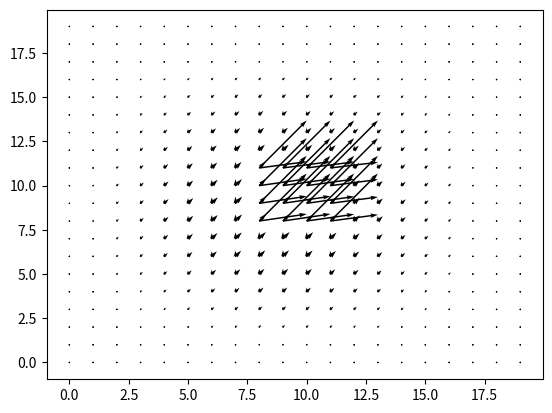

Here is the Python script that generated this plot: (Note: this script raises an exception after producing the figure.)
#Visualizing velocity fields

import numpy as np
import matplotlib.pyplot as plt


h0 = np.ones((20,20)) #creates initial horizontal and vertical velocity array
v0 = np.ones((20,20))


v = np.zeros((20,20))
h = np.zeros((20,20))

#X,Y = meshgrid(arange(0,10),arange(0,10))

for i in range (8,12):
    for j in range (8,12):
        v[i,j] = 1
        h[i,j] = 1
        
N = 18   #sets N as 2 less than the number of grid cells per plot side

dt = 1   #defining dt

visc = 1   #defining viscosity constant
        
#Stam's set boundary function

#def set_bnd (N_loc, b, array):
#    for i in range (1,N_loc):
#        if b==1:
#            array[0,i]= -array[1,i]
#            array[N_loc+1, i] = -array[N_loc, i]
#        else:
#            array[0,i] = array[1,i]
#            array[N_loc+1 ,i] = array[N_loc, i]
#            
#        if b==2:
#            array[i,0] = -array[i,1]
#            array[i,N_loc + 1] = -array[i, N_loc]
#        else:
#            array[i,0] = array[i,1]
#            array[i, N_loc+1] = array[i, N_loc]
#            
#    array[0,0] = 0.5*(array[1,0]+ array[0,1])
#    array[0, N_loc + 1] = 0.5*(array[1,N_loc + 1] + array[0, N_loc])
#    array[N_loc + 1, 0] = 0.5*(array[N_loc,0] + array[N_loc + 1,1])
#    array[N_loc + 1, N_loc + 1] = 0.5*(array[N_loc, N_loc + 1] + array[N_loc + 1, N_loc])


# [redacted]

# pushes same boundary values into walls cells

def set_bnd0 (N_loc, array):
    for i in range (0,N_loc+2):
        array[0,i] = array[1,i]
        array[N_loc+1,i] = array[N_loc,i]
        array[i,0] = array[i,1]
        array[i,N_loc+1] = array[i,N_loc]

# negates left and right wall values

def set_bnd1 (N_loc, array):
    for i in range (0,N_loc+2):
        array[0,i] = array[1,i]
        array[N_loc+1,i] = array[N_loc,i]
        array[i,0] = -array[i,1]
        array[i,N_loc+1] = -array[i,N_loc]

# negates top and bottom wall values

def set_bnd2 (N_loc, array):
    for i in range (0,N_loc+2):
        array[0,i] = -array[1,i]
        array[N_loc+1,i] = -array[N_loc,i]
        array[i,0] = array[i,1]
        array[i,N_loc+1] = array[i,N_loc]



def diffuse(N_loc, dens_array, dens_array0, diff, dt):
    c = dt*diff*N_loc*N_loc
    k=0
    while (k<20):
        for i in range (1,N_loc):
            for j in range (1,N_loc):
                dens_array[i,j]=(dens_array0[i,j]+c*(dens_array[i-1,j] + dens_array[i+1,j] + dens_array[i,j-1] + dens_array[i, j+1]))/(1+4*c)
        k = k + 1
        
#    set_bnd(N_loc,b,dens_array)
    
    
        
def advect(N_loc, dens_array, dens_array0, h_vel, v_vel, dt):
    dt0 = dt*N_loc
    for i in range (1,N_loc):
        for j in range (1, N_loc):
            x = i - dt0*v_vel[i,j]  #could potentially have v_vel and h_vel switched around here...
            y = j - dt0*h_vel[i,j]
            
            if (x<0.5):
                x=0.5
                
            if (x > N_loc + 0.5):
                x = N_loc + 0.5
            
            i0 = int(x)
            i1 = i0 + 1
            
            if (y<0.5):
                y=0.5
            if (y > N_loc + 0.5):
                y = N_loc + 0.5
            
            j0 = int(y)
            j1 = j0 +1
            
            s1 = x-i0
            s0 = 1-s1
            t1 = y-j0
            t0 = 1-t1
            
            dens_array[i,j] = s0*(t0*dens_array0[i0,j0] + t1*dens_array0[i0,j1]) + s1*(t0*dens_array0[i1,j0] + t1*dens_array0[i1,j1])
    
#    set_bnd(N_loc, b, dens_array)
    

def project(N_loc, h_vel, v_vel, p, div):
    h = 1.0/N_loc
    k=0
    for i in range (1,N_loc):
        for j in range (1,N_loc):
            div[i,j] = -0.5*h*(h_vel[i+1,j] - h_vel[i-1,j] + v_vel[i,j+1] - v_vel[i,j-1])
            p[i,j] = 0
    set_bnd0(N_loc, div)
    set_bnd0(N_loc, p)
    
    plt.imshow(div, cmap="spectral")# draw the new plot
    plt.colorbar()
    plt.show(block=False)
    plt.draw()
    
    while k<20:
        for i in range (1,N_loc):
            for j in range (1,N_loc):
                p[i,j] = (div[i,j] + p[i-1,j] + p[i+1,j] + p[i,j-1] + p[i,j+1])/4
        
        set_bnd0(N_loc, p)
        k = k+1
        
    plt.imshow(p, cmap="spectral") # draw the new plot
    plt.colorbar()
    plt.show(block=False)
    plt.draw()
    
    for i in range (1, N_loc):
        for j in range (1, N_loc):
            h_vel[i,j] -= 0.5*(p[i+1,j] - p[i-1,j])/h
            v_vel[i,j] -= 0.5*(p[i,j+1] - p[i,j-1])/h
    set_bnd1(N_loc, h_vel)
    set_bnd2(N_loc, v_vel)



def vel_step(N_loc, h_vel, v_vel, h_vel0, v_vel0, visc, dt):
    diffuse(N_loc, h_vel, h_vel0, visc, dt, 1)
    diffuse(N_loc, v_vel, v_vel0, visc, dt, 2)
    project(N_loc, h_vel, v_vel, h_vel0, v_vel0)
    h_vel0 = h_vel
    v_vel0 = v_vel
    advect (N_loc, 1, h_vel, h_vel0, h_vel0, v_vel0, dt)
    advect (N_loc, 2, v_vel, v_vel0, h_vel0, v_vel0, dt)
    project (N_loc, h_vel, v_vel, h_vel0, v_vel0)
    
    


#while True:
#    vel_step(N, h, v, h0, v0, visc, dt)
#    plt.show(block=False)
    
plt.quiver(v, h, units = 'x', scale = .5)
plt.show()

diffuse(18,h,h0,visc,dt)
set_bnd1(18,h)
plt.quiver(v, h, units = 'x', scale = .5)
plt.show()

diffuse(18,v,v0,visc,dt)
set_bnd2(18,v)
plt.quiver(v, h, units = 'x', scale = .5)
plt.show()


project(18, h, v, h0, v0)
plt.quiver(v, h, units = 'x', scale = .5)
plt.show()
